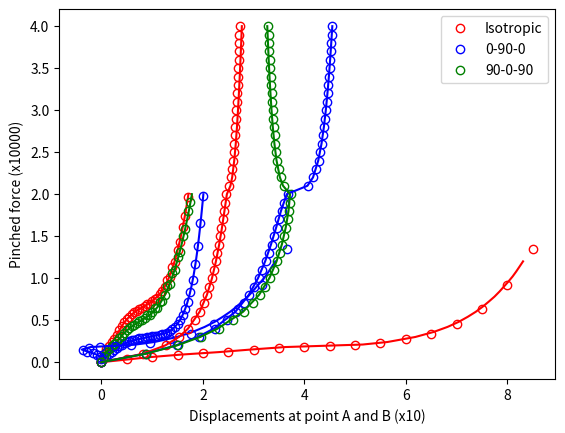

The script that saved this image:
import numpy as np

# 0-90-0 results 
defA_090=[0.  , 0.05       , 0.1        , 0.15       , 0.2        , 0.25       , 0.3        , 0.35       , 0.4       , 0.45       , 0.5        , 0.55       , 0.6        , 0.65       , 0.7       , 0.75       , 0.8        , 0.85       , 0.9        , 0.95       , 1.         , 1.05       , 1.1        , 1.15       , 1.2        , 1.25       , 1.3        , 1.35       , 1.4        , 1.45       , 1.5        , 1.55       , 1.6        , 1.65       , 1.7        , 1.75       , 1.8        , 1.85       , 1.9       , 1.95       , 2.  ]
loadA_090=[0. , 0.05156268 , 0.07967902 , 0.10071461 , 0.12192412 , 0.14535822 , 0.17022133 , 0.19368672 , 0.2131676 , 0.22772292 , 0.24279351 , 0.25768888 , 0.26644045 , 0.27620116 , 0.2888236 , 0.29681614 , 0.29495491 , 0.30156132 , 0.30984749 , 0.31393746 , 0.31916425 , 0.32850108 , 0.33986193 , 0.33230384 , 0.33255031 , 0.34322475 , 0.35905317 , 0.37957796 , 0.40533842 , 0.43766197 , 0.47840858 , 0.52995653 , 0.59547794 , 0.67930691 , 0.78724117 , 0.92651598 , 1.10513164 , 1.33024902 , 1.6049323 , 1.92959085 , 2.31693886]
loadA_090=[0.,         0.05014857, 0.07811182, 0.09954719, 0.12116963, 0.1441827,0.16758146, 0.18935421, 0.20816613, 0.22428666, 0.23841486, 0.25033372,0.26080369, 0.26928721, 0.27680554, 0.28293635, 0.28848495, 0.29288266,0.29785823, 0.30134034, 0.30706414, 0.3090894,  0.31641616, 0.3201565,0.33007803, 0.33624559, 0.34963024, 0.36862192, 0.38988249, 0.41906247,0.45706302, 0.50309753, 0.55662434, 0.62757285, 0.71887902, 0.8347014,0.98062776, 1.16299126, 1.38784775, 1.65877762, 1.97246269]


wA_090=[0.  , 0.1534 , 0.3792 , 0.55145 , 0.93433 , 1.29575 , 1.41562 , 1.49034 , 1.54634 , 1.59141 , 1.62896 , 1.66099 , 1.68884 , 1.7356 , 1.77404 , 1.8068 , 1.83544 , 1.86099 , 1.88415 , 1.90543 , 1.9252 , 1.94376 , 1.96132 , 1.97808 , 1.9942 , 2.00983]
P_090=  [0. , 0.1    , 0.2    , 0.25    , 0.3     , 0.35    , 0.4     , 0.45    , 0.5     , 0.55    , 0.6     , 0.65    , 0.7     , 0.8    , 0.9     , 1.     , 1.1     , 1.2     , 1.3     , 1.4     , 1.5    , 1.6     , 1.7     , 1.8     , 1.9    , 2.  ]

# 90-0-90 results 
loadA_909=[0.,         0.07413403, 0.12256855, 0.15675294, 0.18674426, 0.21737821,0.24998,    0.2836552,  0.31704443, 0.35058997, 0.37940368, 0.40414852,0.43304356, 0.4455034,  0.46854243, 0.49606892, 0.49790966, 0.52546476,0.55741518, 0.55609553, 0.59571211, 0.64334378, 0.64709213, 0.710608,0.72606412, 0.8029022,  0.90611911, 0.93061306, 1.05905218, 1.10096385,1.25790265, 1.31396773, 1.50059498, 1.58258536, 1.80350194, 1.901906  ]

defA_909=[0.,   0.05, 0.1,  0.15, 0.2,  0.25, 0.3,  0.35, 0.4,  0.45, 0.5,  0.55, 0.6,  0.65,0.7,  0.75, 0.8,  0.85, 0.9,  0.95, 1.,   1.05, 1.1,  1.15, 1.2,  1.25, 1.3,  1.35,1.4,  1.45, 1.5,  1.55, 1.6,  1.65, 1.7,  1.75]

wA_909 = 1.0/100*np.array([ 0,7.558,22.722,30.594,37.897,45.427,54.455,65.814,79.512,92.524,102.357,109.793,115.746,125.094,132.488,138.74,144.238,149.191,153.728,157.93,161.854,165.54,169.017,172.308,175.43,178.386])
P_909=2*np.array([0,0.05,0.1,0.125,0.15,0.175,0.20,0.225,0.25,0.275,0.3,0.325,0.35,0.40,0.45,0.5,0.55, 0.6,0.65,0.7,0.75,0.8,0.85,0.9,0.95,1])


# Isotropic results
defA_iso=[0.,   0.05, 0.1,  0.15, 0.2,  0.25, 0.3,  0.35, 0.4,  0.45, 0.5,  0.55, 0.6,  0.65,0.7,  0.75, 0.8,  0.85, 0.9,  0.95, 1.,   1.05, 1.1,  1.15, 1.2,  1.25, 1.3,  1.35,1.4,  1.45, 1.5,  1.55, 1.6,  1.65, 1.7, ]
loadA_iso=[0.,         0.09891095, 0.15616233, 0.19775986, 0.23876871, 0.28266209,0.3310772,  0.3857092,  0.4444031,  0.49582677, 0.52859345, 0.56702685,0.60880317, 0.61640872, 0.62762825, 0.65366841, 0.68777208, 0.71727038,0.69522846, 0.7145951,  0.7504739,  0.79979837, 0.86224607, 0.82690568,0.86763324, 0.93599015, 1.02858386, 1.13916713, 1.14662105, 1.26573354,1.42434978, 1.61636361, 1.57085568, 1.76224383, 1.99248574]
loadA_iso=[0.,         0.09576703, 0.1525019,  0.19434291, 0.23533482, 0.27978465,0.32781075, 0.37803567, 0.42805735, 0.47317266, 0.51225886, 0.54362742,0.57042635, 0.59741979, 0.6133441,  0.63739274, 0.64927396, 0.66516512,0.69047337, 0.69461489, 0.72293375, 0.75539615, 0.76666408, 0.81659542,0.84362764, 0.8972064,  0.98238088, 1.0198311,  1.13202294, 1.19282043,1.33537909, 1.43211031, 1.61449981, 1.73478788, 1.96706282]

wa_iso=[0.,      0.05421, 0.161,   0.22195, 0.27657, 0.327,   0.37582, 0.42633, 0.48537,0.56355, 0.6641,  0.7981,  0.94669, 1.13704, 1.24751, 1.32653, 1.3892,  1.44185,1.4877,  1.52863, 1.56584, 1.60015, 1.63211, 1.662,   1.68973, 1.71505]

P_iso =  [0.,   0.1,  0.2,  0.25, 0.3,  0.35, 0.4,  0.45, 0.5,  0.55, 0.6,  0.65, 0.7, 0.8,0.9,  1.,   1.1,  1.2,  1.3,  1.4,  1.5,  1.6,  1.7,  1.8,  1.9,  2.  ]


import matplotlib.pyplot as plt
# isotropic
plt.plot(defA_iso, loadA_iso, 'or', mfc='none',label="Isotropic")
plt.plot(wa_iso, P_iso, '-r')

# 0-90-0
plt.plot(defA_090, loadA_090, 'ob', mfc='none',label="0-90-0")
plt.plot(wA_090, P_090, '-b')

# 90-0-90
plt.plot(defA_909, loadA_909, 'og', mfc='none',label="90-0-90")
plt.plot(wA_909, P_909, '-g')


plt.xlabel('Downward deflection at point A x100')
plt.ylabel('Load at point A x1000')
plt.legend()
plt.show()


# GNL Pinched Cyilinder

P=np.array([0,0.05,0.075,0.1,0.125,0.15,0.175,0.2,0.25,0.3,0.35,0.4,0.45,0.5,0.55,0.6,0.65,0.7,0.75,0.8,0.85,0.9,0.95,1])
wA=1/10*np.array([0,9.561,15.648,23.164,29.375,36.208,51.499,56.373,61.877,65.498,68.229,70.424,72.204,73.79,75.139,76.331,77.472,78.451,79.339,80.218,81.045,81.766,82.435,83.102])
uB=1/10*np.array([0,-0.233,-0.922,-2.391,-3.872,-2.154,6.792,10.448,14.905,17.979,20.365,22.321,23.916,25.381,26.631,27.735,28.843,29.772,30.604,31.471,32.299,32.989,33.619,34.272])


wA_model=[0.,  0.5, 1.,  1.5, 2.,  2.5, 3.,  3.5, 4.,  4.5, 5.,  5.5, 6.,  6.5, 7.,  7.5, 8.,8.5 ]
uB_model=[ 0.00000000e+00, -2.93478865e-03, -2.65343936e-02, -8.26224586e-02,-1.68641662e-01, -2.78903054e-01, -3.67905243e-01, -2.44718792e-01,-1.84641637e-02,  2.63652811e-01,  5.88818321e-01,  9.49081397e-01,1.34517611e+00,  1.77114971e+00,  2.21822763e+00,  2.68264343e+00,3.16504727e+00,  3.65964865e+00]
P_model=[0.,         0.03493715, 0.0626396,  0.08676804, 0.10577594, 0.12559888,0.14842593, 0.17116455, 0.18298411, 0.18827624, 0.19972972, 0.22665398,0.27060447, 0.34036659, 0.45392462, 0.63659561, 0.92032378, 1.35232526]



plt.plot(wA_model, P_model, 'or', mfc='none',label="-wA")
plt.plot(wA, 1.2*P, '-r')

plt.plot(uB_model, P_model, 'ob', mfc='none',label="uB")
plt.plot(uB, 1.2*P, '-b')



plt.xlabel('Displacements at point A and B (x10)')
plt.ylabel('Pinched force (x10000)')
plt.show()


# Pulled cylinder

wA_model = [0.,         0.82765436, 1.26840208, 1.53451014, 1.71256489, 1.84077787,1.93796479, 2.01464065, 2.07725715, 2.12989341, 2.17518661, 2.21490361,2.25027666, 2.28219944, 2.31134555, 2.33824477, 2.36333788, 2.38702601,2.40973804, 2.43208781, 2.4555481,  2.52263819, 2.55473999, 2.57637753,2.59359812, 2.60815616, 2.62088382, 2.63225676, 2.64257633, 2.65204736,2.66081668, 2.66899405, 2.6766643,  2.68389475, 2.69073995, 2.69724486,2.70344701, 2.7093781,  2.71506515, 2.72053136, 2.72579682]

uB_model =  [0.,         0.87689157, 1.48761646, 1.91820395, 2.23379277, 2.47229041,2.65617526, 2.80104465, 2.91851022, 3.01664166, 3.10079974, 3.17458214,3.24049231, 3.30035365, 3.35556687, 3.40728456, 3.45655561, 3.50449855,3.55263866, 3.60395793, 3.66873448, 4.06836988, 4.17605118, 4.23576908,4.27898514, 4.31336592, 4.34215929, 4.36707364, 4.38912341, 4.40896173,4.42703505, 4.44366311, 4.45908364, 4.47347876, 4.48699153, 4.49973656,4.51180728, 4.52328086, 4.53422186, 4.54468481, 4.55471621]

uC_model =  [0.,         0.8850065,  1.51051523, 1.96403441, 2.31105696, 2.58669259,2.80667493, 2.98066232, 3.11875904, 3.23011515, 3.32159539, 3.39800384,3.46267571, 3.51795481, 3.56551003, 3.60653205, 3.64184606, 3.67195385,3.6969781,  3.71634213, 3.72701941, 3.59410434, 3.53365628, 3.49713465,3.46973915, 3.44755637, 3.42881881, 3.41254654, 3.3981343,  3.38518127,3.37340773, 3.36260996, 3.35263416, 3.34336063, 3.33469379, 3.32655574,3.31888183, 3.31161771, 3.30471715, 3.29814042, 3.29185315]

# % refenrece solution from Sze et al, 2004
# % Popular benchmark problems for geometric nonlinear analysis of shells
Pz = 40000.0/10000

P_model=np.arange(0,Pz+Pz/40,Pz/40)


P = Pz * np.array([0, 0.025 , 0.05  , 0.075 , 0.1   , 0.15  , 0.20  , 0.25  , 0.30  , 0.35  , 0.40  , 0.45  , 0.5   , 0.525 , 0.55  , 0.6   , 0.65  , 0.7   , 0.75  , 0.8   , 0.85  , 0.9   , 0.95  , 1])
wA =     np.array([0, 0.819      , 1.26  , 1.527 , 1.707 , 1.936 , 2.079 , 2.180 , 2.257 , 2.321 , 2.376 , 2.425 , 2.473 , 2.543 , 2.577 , 2.618 , 2.648 , 2.672 , 2.692 , 2.710 , 2.726 , 2.741 , 2.755 , 2.768])
uB =     np.array([0, 0.864      , 1.471 , 1.901 , 2.217 , 2.641 , 2.904 , 3.087 , 3.227 , 3.342 , 3.443 , 3.539 , 3.653 , 4.061 , 4.171 , 4.274 , 4.338 , 4.385 , 4.423 , 4.455 , 4.483 , 4.508 , 4.53  , 4.551])
uC =     np.array([0, 0.872      , 1.493 , 1.946 , 2.293 , 2.792 , 3.106 , 3.310 , 3.452 , 3.556 , 3.632 , 3.688 , 3.718 , 3.580 , 3.518 , 3.452 , 3.410 , 3.378 , 3.353 , 3.332 , 3.313 , 3.297 , 3.283 , 3.269])


plt.plot(wA_model, np.array(P_model), 'or', mfc='none')
plt.plot(uB_model, np.array(P_model), 'ob', mfc='none')
plt.plot(uC_model, np.array(P_model), 'og', mfc='none')


plt.plot(wA, P, '-r')
plt.plot(uB, P, '-b')
plt.plot(uC, P, '-g')

plt.show()
